Dataset: crackdata (GitHub, TianjieZhang1993/RCCD). Classes: alligator cracking, block cracks, longitudinal cracks, transverse cracks.

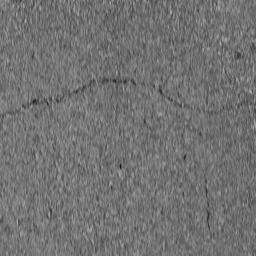
Label: transverse cracks

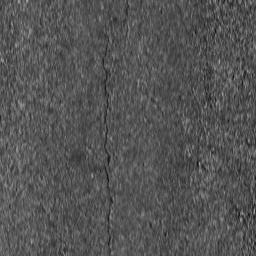
Label: longitudinal cracks

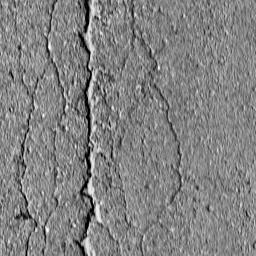
Label: block cracks

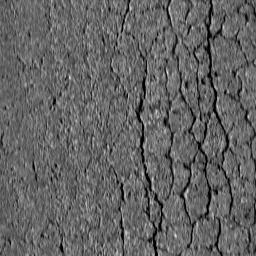
Label: alligator cracking

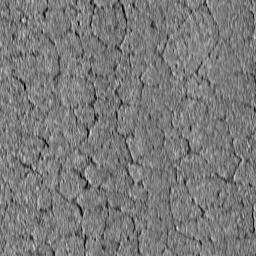
Label: alligator cracking

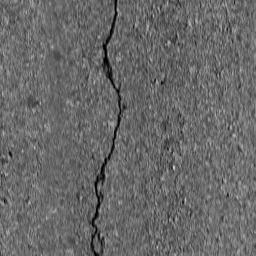
Label: longitudinal cracks
